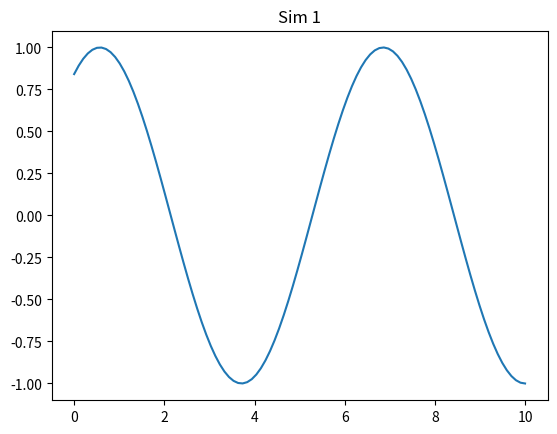

The script that saved this image:
import numpy as np
import matplotlib.pyplot as plt

def run():
    x = np.linspace(0, 10, 100)
    y = np.sin(x + 1)
    plt.plot(x, y)
    plt.title('Sim 1')
    plt.savefig('sim_1.png')

if __name__ == '__main__':
    run()
